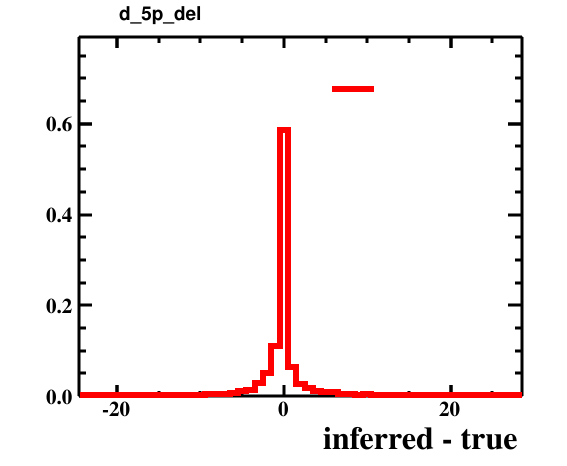

Source data for this figure (header and first rows):
bin_low_edge, contents, xtitle, binlabel
-25.5, 0.0, inferred - true, 
-24.5, 0.0004003, inferred - true, 
-23.5, 0.0, inferred - true, 
-22.5, 0.0, inferred - true, 
-21.5, 0.0, inferred - true, 
-20.5, 0.0001001, inferred - true, 
-19.5, 0.0001001, inferred - true, 
-18.5, 0.0001001, inferred - true, 
-17.5, 0.0007005, inferred - true, 
-16.5, 0.0007005, inferred - true, 
-15.5, 0.0004003, inferred - true, 
-14.5, 0.001001, inferred - true, 
-13.5, 0.001301, inferred - true, 
-12.5, 0.003202, inferred - true, 
-11.5, 0.002101, inferred - true, 
-10.5, 0.002702, inferred - true, 
-9.5, 0.003603, inferred - true, 
-8.5, 0.005004, inferred - true, 
-7.5, 0.005604, inferred - true, 
-6.5, 0.006605, inferred - true, 
-5.5, 0.01121, inferred - true, 
-4.5, 0.01421, inferred - true, 
-3.5, 0.02892, inferred - true, 
-2.5, 0.05044, inferred - true, 
-1.5, 0.1104, inferred - true, 
-0.5, 0.5854, inferred - true, 
0.5, 0.06334, inferred - true, 
1.5, 0.02602, inferred - true, 
2.5, 0.01701, inferred - true, 
3.5, 0.01161, inferred - true, 
4.5, 0.009407, inferred - true, 
5.5, 0.008906, inferred - true, 
6.5, 0.005104, inferred - true, 
7.5, 0.004603, inferred - true, 
8.5, 0.002402, inferred - true, 
9.5, 0.004003, inferred - true, 
10.5, 0.001201, inferred - true, 
11.5, 0.002502, inferred - true, 
12.5, 0.002702, inferred - true, 
13.5, 0.001101, inferred - true, 
14.5, 0.001001, inferred - true, 
15.5, 0.0003002, inferred - true, 
16.5, 0.001001, inferred - true, 
17.5, 0.0004003, inferred - true, 
18.5, 0.0007005, inferred - true, 
19.5, 0.001101, inferred - true, 
20.5, 0.0003002, inferred - true, 
21.5, 0.0005004, inferred - true, 
22.5, 0.0002001, inferred - true, 
23.5, 0.0001001, inferred - true, 
24.5, 0.0001001, inferred - true, 
25.5, 0.0001001, inferred - true, 
26.5, 0.0, inferred - true, 
27.5, 0.0001001, inferred - true, 
28.5, 0.0, inferred - true, 
